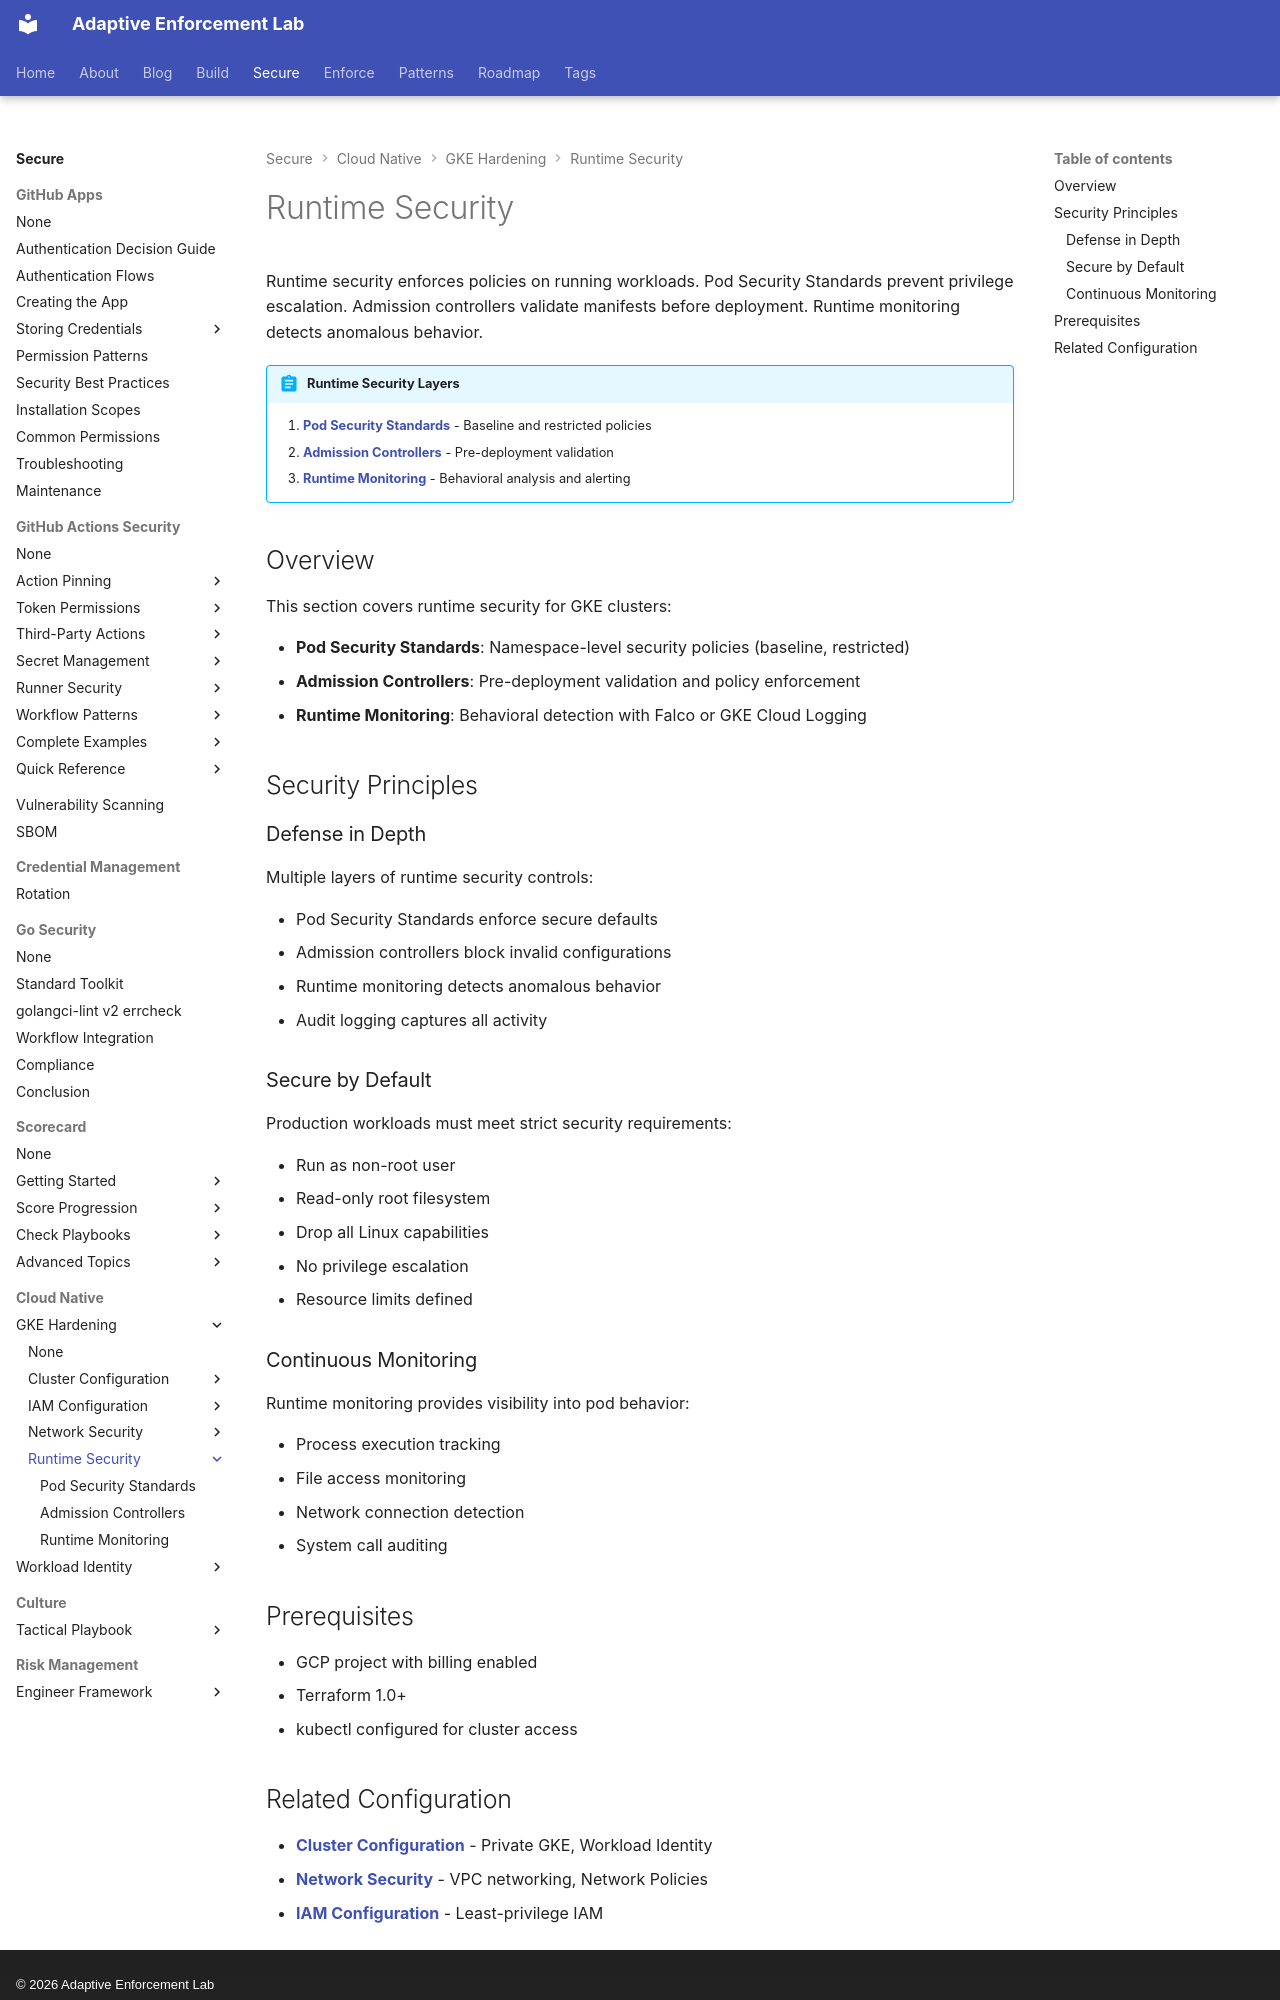

repository: adaptive-enforcement-lab/adaptive-enforcement-lab-com · page: secure/cloud-native/gke-hardening/runtime-security/index.html · generator: mkdocs · copyright: © 2026 Adaptive Enforcement Lab

---
title: Runtime Security
description: >-
  Pod Security Standards and admission controllers for GKE. Runtime monitoring with Falco and behavioral analysis to detect anomalous workload activity.
provenance: human
---

# Runtime Security

Runtime security enforces policies on running workloads. Pod Security Standards prevent privilege escalation. Admission controllers validate manifests before deployment. Runtime monitoring detects anomalous behavior.

!!! abstract "Runtime Security Layers"

    1. **[Pod Security Standards](pod-security-standards.md)** - Baseline and restricted policies
    2. **[Admission Controllers](admission-controllers.md)** - Pre-deployment validation
    3. **[Runtime Monitoring](runtime-monitoring.md)** - Behavioral analysis and alerting

## Overview

This section covers runtime security for GKE clusters:

- **Pod Security Standards**: Namespace-level security policies (baseline, restricted)
- **Admission Controllers**: Pre-deployment validation and policy enforcement
- **Runtime Monitoring**: Behavioral detection with Falco or GKE Cloud Logging

## Security Principles

### Defense in Depth

Multiple layers of runtime security controls:

- Pod Security Standards enforce secure defaults
- Admission controllers block invalid configurations
- Runtime monitoring detects anomalous behavior
- Audit logging captures all activity

### Secure by Default

Production workloads must meet strict security requirements:

- Run as non-root user
- Read-only root filesystem
- Drop all Linux capabilities
- No privilege escalation
- Resource limits defined

### Continuous Monitoring

Runtime monitoring provides visibility into pod behavior:

- Process execution tracking
- File access monitoring
- Network connection detection
- System call auditing

## Prerequisites

- GCP project with billing enabled
- Terraform 1.0+
- kubectl configured for cluster access
